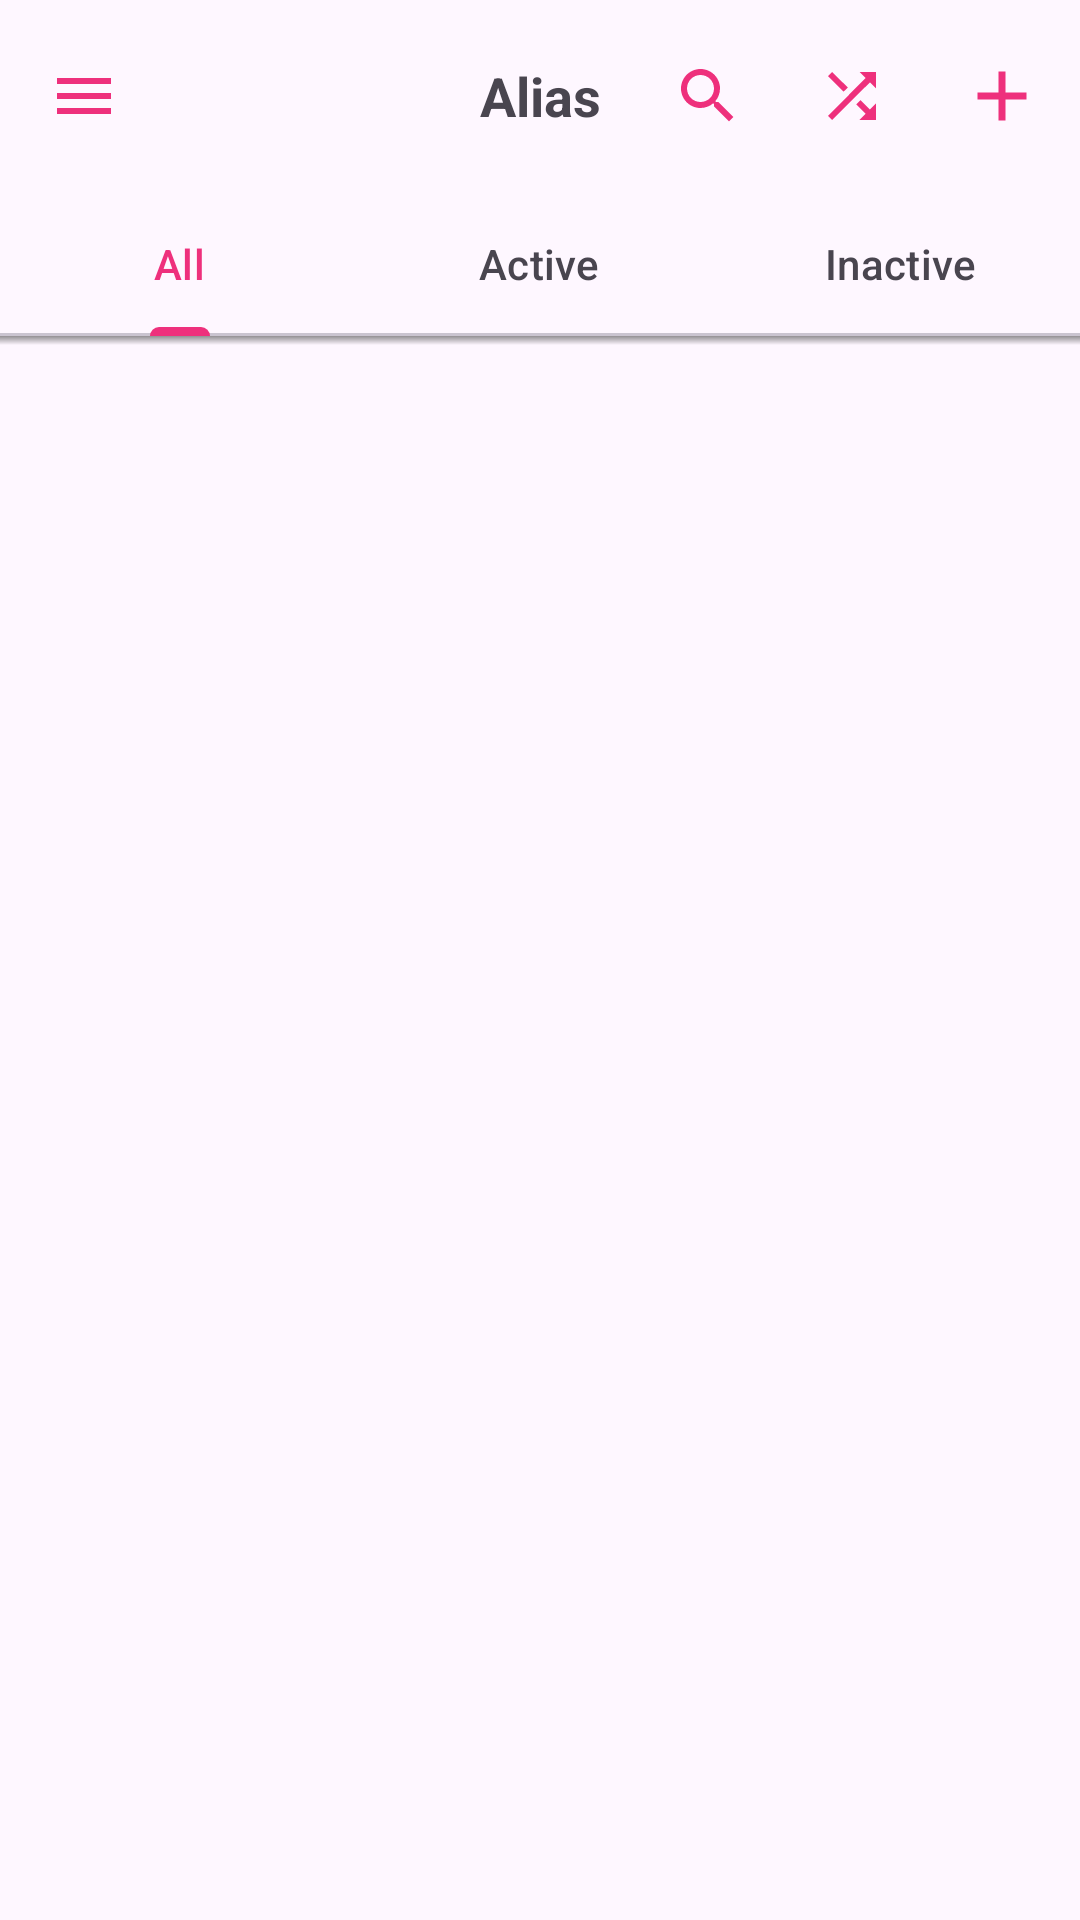

Produce the Android XML layout that renders to this screen, including the resource entries it uses.
<!-- AndroidManifest.xml: application theme AppTheme -->
<!-- res/layout/fragment_alias.xml -->
<?xml version="1.0" encoding="utf-8"?>
<layout xmlns:android="http://schemas.android.com/apk/res/android"
    xmlns:app="http://schemas.android.com/apk/res-auto"
    xmlns:tools="http://schemas.android.com/tools">

    <androidx.constraintlayout.widget.ConstraintLayout
        android:layout_width="match_parent"
        android:layout_height="match_parent">

        

        <androidx.appcompat.widget.Toolbar
            android:id="@+id/toolbar"
            android:layout_width="match_parent"
            android:layout_height="wrap_content"
            app:layout_constraintTop_toTopOf="parent"
            app:navigationIcon="@drawable/ic_hamburger"
            app:menu="@menu/menu_alias_list">

            <TextView
                android:id="@+id/toolbarTitleText"
                android:layout_width="wrap_content"
                android:layout_height="wrap_content"
                android:layout_gravity="center"
                android:text="Alias"
                android:textSize="@dimen/toolbarTitleSize"
                android:textStyle="bold" />


        </androidx.appcompat.widget.Toolbar>

        <com.google.android.material.tabs.TabLayout
            android:id="@+id/tabLayout"
            android:layout_width="match_parent"
            android:layout_height="wrap_content"
            app:layout_constraintStart_toStartOf="parent"
            app:layout_constraintEnd_toEndOf="parent"
            app:layout_constraintTop_toBottomOf="@id/toolbar">

            <com.google.android.material.tabs.TabItem
                android:id="@+id/allTabItem"
                android:layout_width="wrap_content"
                android:layout_height="wrap_content"
                android:text="All"/>

            <com.google.android.material.tabs.TabItem
                android:id="@+id/activeTabItem"
                android:layout_width="wrap_content"
                android:layout_height="wrap_content"
                android:text="Active"/>

            <com.google.android.material.tabs.TabItem
                android:id="@+id/inactiveTabItem"
                android:layout_width="wrap_content"
                android:layout_height="wrap_content"
                android:text="Inactive"/>

        </com.google.android.material.tabs.TabLayout>

        <View
            android:layout_width="match_parent"
            android:layout_height="3dp"
            android:background="@drawable/shape_toolbar_drop_shadow"
            app:layout_constraintLeft_toLeftOf="parent"
            app:layout_constraintRight_toRightOf="parent"
            app:layout_constraintTop_toBottomOf="@id/tabLayout" />

    </androidx.constraintlayout.widget.ConstraintLayout>


</layout>
<!-- resources referenced by this layout -->
<resources>
  <dimen name="toolbarTitleSize">18sp</dimen>
  <!-- drawable ic_hamburger (drawable) -->
  <vector xmlns:android="http://schemas.android.com/apk/res/android"
      android:width="24dp"
      android:height="24dp"
      android:viewportWidth="24"
      android:viewportHeight="24">
      <path
          android:fillColor="@color/colorPrimary"
          android:pathData="M3,18h18v-2L3,16v2zM3,13h18v-2L3,11v2zM3,6v2h18L21,6L3,6z"/>
  </vector>
  <!-- drawable shape_toolbar_drop_shadow (drawable) -->
  <?xml version="1.0" encoding="utf-8"?>
  <shape xmlns:android="http://schemas.android.com/apk/res/android"
      android:shape="rectangle">
      <gradient
          android:startColor="@android:color/transparent"
          android:endColor="#88333333"
          android:angle="90"/>
  </shape>
  <style name="AppTheme" parent="Theme.Material3.DayNight.NoActionBar">
          
          <item name="colorPrimary">@color/colorPrimary</item>
          <item name="colorPrimaryDark">@color/colorPrimaryDark</item>
          <item name="colorAccent">@color/colorPrimary</item>
          <item name="windowNoTitle">true</item>
          <item name="android:statusBarColor">@color/colorItemBackground</item>
          <item name="android:textColorPrimary">@color/colorPrimary</item>
          <item name="colorControlNormal">@color/colorControlNormal</item>
          <item name="materialAlertDialogTheme">@style/SLMaterialAlertDialog</item>
          <item name="android:navigationBarColor">@color/colorItemBackground</item>
      </style>
  <color name="colorPrimary">#EE307C</color>
  <color name="colorPrimaryDark">@color/colorLightGray</color>
  <color name="colorItemBackground">#FFFFFF</color>
  <color name="colorControlNormal">#747474</color>
  <style name="SLMaterialAlertDialog" parent="@style/ThemeOverlay.Material3.MaterialAlertDialog">
          <item name="android:backgroundTint">@color/colorItemBackground</item>
          <item name="buttonBarNeutralButtonStyle">@style/SLMaterialAlertButtonNeutral</item>
          <item name="buttonBarNegativeButtonStyle">@style/SLMaterialAlertButtonNegative</item>
          <item name="buttonBarPositiveButtonStyle">@style/SLMaterialAlertButtonPositive</item>
          <item name="materialAlertDialogTitleTextStyle">@style/SLMaterialDialogTitleTextStyle</item>
          <item name="materialAlertDialogBodyTextStyle">@style/SLMaterialDialogBodyTextStyle</item>
      </style>
  <color name="colorLightGray">#F7F7F7</color>
  <style name="SLMaterialAlertButtonNeutral" parent="Widget.Material3.Button.TextButton.Dialog">
          <item name="android:textColor">@color/colorDarkGray</item>
      </style>
  <style name="SLMaterialAlertButtonNegative" parent="Widget.Material3.Button.TextButton.Dialog">
          <item name="android:textColor">@color/colorNegative</item>
      </style>
  <style name="SLMaterialAlertButtonPositive" parent="Widget.Material3.Button.TextButton.Dialog">
          <item name="android:backgroundTint">@color/colorPrimary</item>
          <item name="android:textColor">@color/colorWhite</item>
      </style>
  <style name="SLMaterialDialogTitleTextStyle" parent="MaterialAlertDialog.Material3.Title.Text">
          <item name="android:textColor">@color/colorText</item>
          <item name="android:textAppearance">?attr/textAppearanceSubtitle2</item>
      </style>
  <style name="SLMaterialDialogBodyTextStyle" parent="MaterialAlertDialog.Material3.Body.Text">
          <item name="android:textColor">@color/colorDarkGray</item>
      </style>
  <color name="colorDarkGray">#747474</color>
  <color name="colorNegative">#FF3B30</color>
  <color name="colorWhite">#FFFFFF</color>
  <color name="colorText">#424242</color>
</resources>
